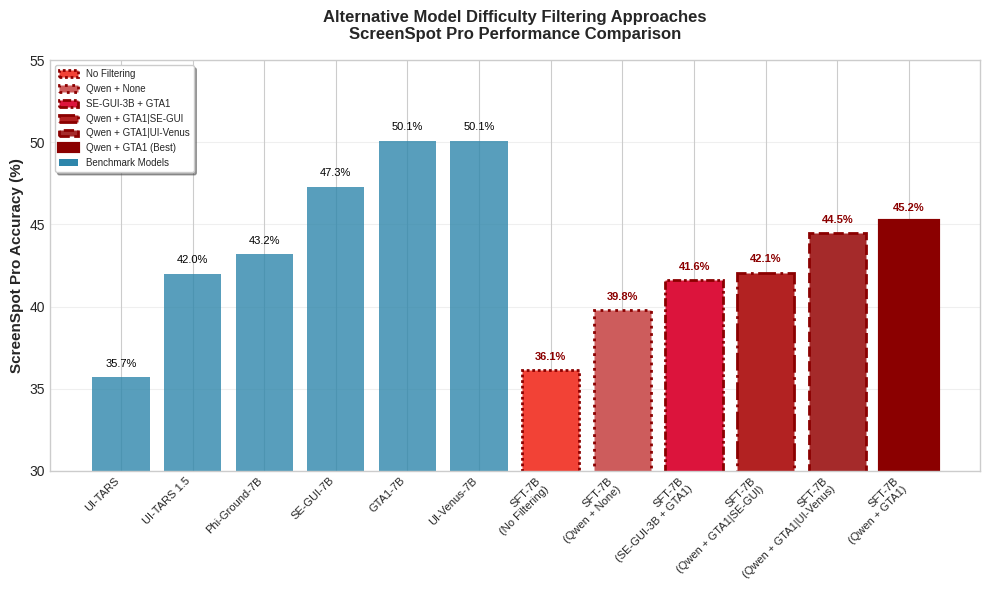

Here is the Python script that generated this plot: (Note: this script raises an exception after producing the figure.)
#!/usr/bin/env python3
"""
Create a bar plot showing alternative model difficulty filtering approaches on ScreenSpot Pro performance.
Shows SFT-7B with different filtering strategies, including less performant alternatives.
"""

import matplotlib.pyplot as plt
import numpy as np
import seaborn as sns
from pathlib import Path

# Set style for publication-quality plots
plt.style.use('seaborn-v0_8-whitegrid')
sns.set_palette("husl")

# Data for the comparison
models_data = {
    # Benchmark models
    'GTA1-7B': 50.1,
    'SE-GUI-7B': 47.3,
    'UI-Venus-7B': 50.1,
    'Phi-Ground-7B': 43.2,
    'UI-TARS 1.5 7B': 42.0,
    'UI-TARS 7B': 35.7,
    # Our model baseline
    'SFT-7B': 36.12
}

# Alternative filtering approaches data
filtering_approaches = {
    'SFT-7B\n(No Filtering)': 36.12,  # No Filtering
    'SFT-7B\n(Qwen + None)': 39.78,  # Easy filtering only with Qwen 2.5 VL 7B
    'SFT-7B\n(SE-GUI-3B + GTA1)': 41.62,  # SE-GUI-3B easy filtering + GTA1 7B hard filtering
    'SFT-7B\n(Qwen + GTA1|SE-GUI)': 42.06,  # Qwen 2.5 VL 7B + GTA1 7B OR SE-GUI-3B
    'SFT-7B\n(Qwen + GTA1|UI-Venus)': 44.46,  # Qwen 2.5 VL 7B + GTA1 7B OR UI-Venus-7B
    'SFT-7B\n(Qwen + GTA1)': 45.22,  # Best approach: Qwen 2.5 VL 7B + GTA1 7B
}

# Separate our model from benchmarks for different styling
benchmark_models = {k: v for k, v in models_data.items() if k != 'SFT-7B'}
our_model = {k: v for k, v in models_data.items() if k == 'SFT-7B'}

def create_bar_plot_filtering_alternatives():
    """Create a compact square bar plot with alternative model difficulty filtering approaches."""
    fig, ax = plt.subplots(figsize=(10, 6))  # Wider to accommodate more bars
    
    # Prepare data and sort by accuracy (lowest to highest)
    benchmark_items = sorted(benchmark_models.items(), key=lambda x: x[1])
    filtering_items = sorted(filtering_approaches.items(), key=lambda x: x[1])
    
    # Combine all data
    all_models = [item[0] for item in benchmark_items] + [item[0] for item in filtering_items]
    all_accuracies = [item[1] for item in benchmark_items] + [item[1] for item in filtering_items]
    
    # Create colors - benchmark models in blue, our models in red gradient
    colors = []
    for model in all_models:
        if 'SFT-7B' in model:
            if 'Qwen + GTA1)' in model and 'GTA1|' not in model:  # Best approach
                colors.append('#8B0000')  # Dark red for best approach
            elif 'GTA1|UI-Venus' in model:
                colors.append('#A52A2A')  # Medium-dark red
            elif 'GTA1|SE-GUI' in model:
                colors.append('#B22222')  # Fire brick
            elif 'SE-GUI-3B + GTA1' in model:
                colors.append('#DC143C')  # Crimson
            elif 'Qwen + None' in model:
                colors.append('#CD5C5C')  # Medium red for easy filtering only
            else:  # No Filtering
                colors.append('#F24236')  # Light red for baseline
        else:
            colors.append('#2E86AB')  # Blue for benchmarks
    
    # Create bar plot
    bars = ax.bar(range(len(all_models)), all_accuracies, color=colors, alpha=0.8)
    
    # Highlight our model bars with different edge styles
    for i, model in enumerate(all_models):
        if 'SFT-7B' in model:
            bars[i].set_alpha(1.0)
            bars[i].set_edgecolor('darkred')
            bars[i].set_linewidth(2)
            if 'Qwen + GTA1)' in model and 'GTA1|' not in model:  # Best approach
                bars[i].set_linestyle('-')
                bars[i].set_linewidth(3)
            elif 'GTA1|UI-Venus' in model:
                bars[i].set_linestyle('--')
            elif 'GTA1|SE-GUI' in model:
                bars[i].set_linestyle('-.')
            elif 'SE-GUI-3B + GTA1' in model:
                bars[i].set_linestyle((0, (3, 1, 1, 1)))  # Dash-dot-dot
            elif 'Qwen + None' in model:
                bars[i].set_linestyle(':')
            else:  # No Filtering
                bars[i].set_linestyle((0, (1, 1)))  # Dotted
    
    # Add value labels on top of bars
    for i, (bar, acc) in enumerate(zip(bars, all_accuracies)):
        height = bar.get_height()
        fontweight = 'bold' if 'SFT-7B' in all_models[i] else 'normal'
        color = 'darkred' if 'SFT-7B' in all_models[i] else 'black'
        ax.text(bar.get_x() + bar.get_width()/2., height + 0.5,
                f'{acc:.1f}%', ha='center', va='bottom', 
                fontsize=8, fontweight=fontweight, color=color)
    
    
    # Customize the plot
    ax.set_ylabel('ScreenSpot Pro Accuracy (%)', fontsize=11, fontweight='bold')
    ax.set_title('Alternative Model Difficulty Filtering Approaches\nScreenSpot Pro Performance Comparison', 
                fontsize=12, fontweight='bold', pad=15)
    
    # Set x-axis with model names (clean up labels)
    model_labels = []
    for model in all_models:
        if 'SFT-7B' in model:
            # Use actual filtering names
            if 'Qwen + GTA1)' in model and 'GTA1|' not in model:
                model_labels.append('SFT-7B\n(Qwen + GTA1)')
            elif 'GTA1|UI-Venus' in model:
                model_labels.append('SFT-7B\n(Qwen + GTA1|UI-Venus)')
            elif 'GTA1|SE-GUI' in model:
                model_labels.append('SFT-7B\n(Qwen + GTA1|SE-GUI)')
            elif 'SE-GUI-3B + GTA1' in model:
                model_labels.append('SFT-7B\n(SE-GUI-3B + GTA1)')
            elif 'Qwen + None' in model:
                model_labels.append('SFT-7B\n(Qwen + None)')
            else:  # No Filtering
                model_labels.append('SFT-7B\n(No Filtering)')
        else:
            model_labels.append(model.replace(' 7B', ''))
    
    ax.set_xticks(range(len(all_models)))
    ax.set_xticklabels(model_labels, rotation=45, ha='right', fontsize=8)
    
    # Set y-axis
    ax.set_ylim(30, 55)
    ax.grid(True, alpha=0.3, axis='y')
    
    # Add legend for our model approaches
    from matplotlib.patches import Patch
    legend_elements = [
        Patch(facecolor='#F24236', edgecolor='darkred', linestyle=(0, (1, 1)), linewidth=2, label='No Filtering'),
        Patch(facecolor='#CD5C5C', edgecolor='darkred', linestyle=':', linewidth=2, label='Qwen + None'),
        Patch(facecolor='#DC143C', edgecolor='darkred', linestyle=(0, (3, 1, 1, 1)), linewidth=2, label='SE-GUI-3B + GTA1'),
        Patch(facecolor='#B22222', edgecolor='darkred', linestyle='-.', linewidth=2, label='Qwen + GTA1|SE-GUI'),
        Patch(facecolor='#A52A2A', edgecolor='darkred', linestyle='--', linewidth=2, label='Qwen + GTA1|UI-Venus'),
        Patch(facecolor='#8B0000', edgecolor='darkred', linestyle='-', linewidth=3, label='Qwen + GTA1 (Best)'),
        Patch(facecolor='#2E86AB', label='Benchmark Models')
    ]
    ax.legend(handles=legend_elements, loc='upper left', fontsize=7, frameon=True, 
              fancybox=True, shadow=True)
    
    plt.tight_layout()
    return fig

def save_plot():
    """Save the plot to the data directory."""
    fig = create_bar_plot_filtering_alternatives()
    
    # Create output directory if it doesn't exist
    output_dir = Path(__file__).parent / 'data'
    output_dir.mkdir(exist_ok=True)
    
    # Save as PNG only
    output_path_png = output_dir / 'screenspot_pro_filtering_alternatives.png'
    
    fig.savefig(output_path_png, dpi=300, bbox_inches='tight', 
                facecolor='white', edgecolor='none')
    
    print(f"Plot saved to: {output_path_png}")
    
    plt.show()
    return output_path_png

if __name__ == "__main__":
    save_plot()
